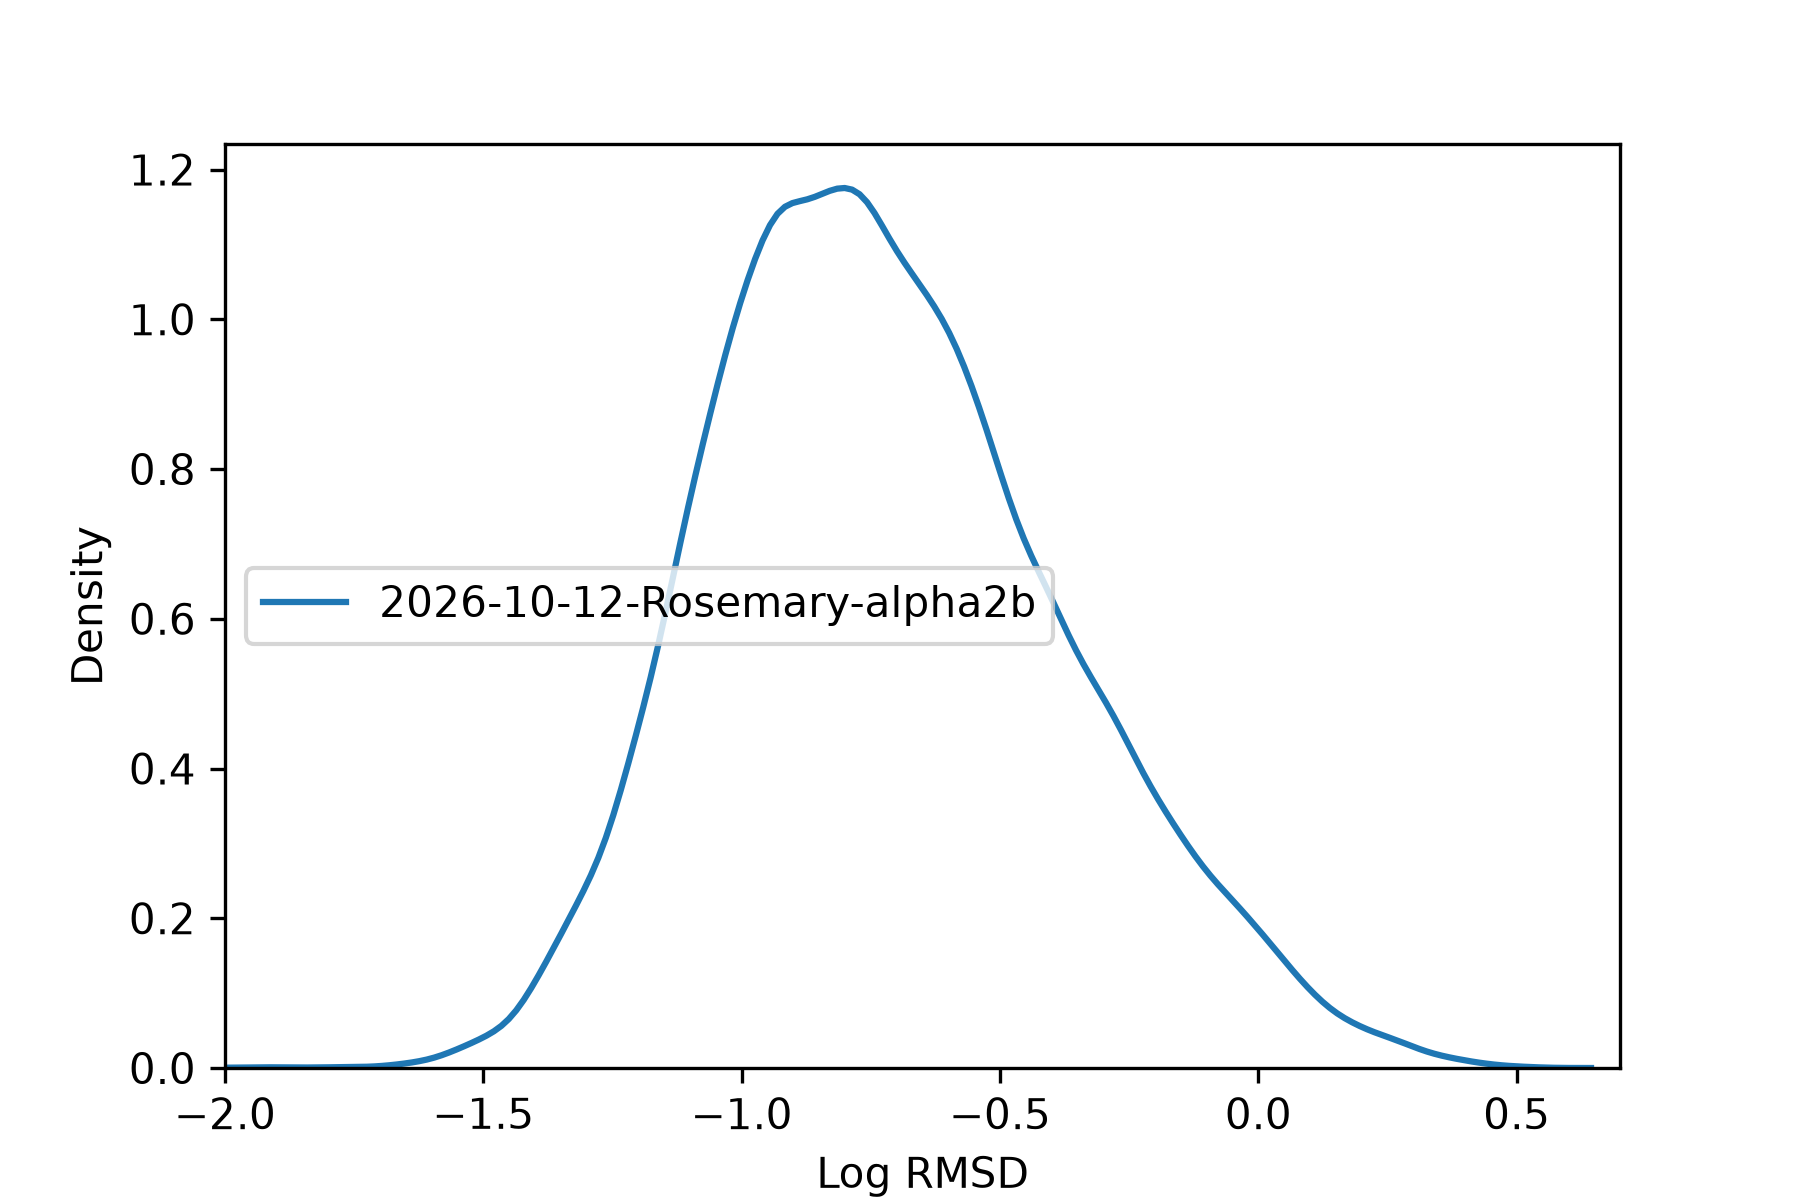

Source data for this figure (header and first rows):
, rmsd
36975451, 0.2653
36975452, 0.2597
36975453, 0.2113
36975454, 0.1827
36975455, 0.1699
36975456, 0.1351
36991787, 0.06951
36991788, 0.6396
36991789, 0.06942
36991790, 0.06445
36991791, 0.3408
36991792, 0.05269
36991793, 0.8884
36991794, 0.05279
36991795, 0.06466
36991796, 0.06595
36987706, 0.0689
36987707, 0.07207
36984387, 0.1975
36984388, 0.1987
36984389, 0.2725
36973916, 0.07075
36973917, 0.07093
36973918, 0.1118
36973919, 0.1052
37014846, 0.1384
37014847, 0.4788
37014848, 0.6032
37014850, 0.1488
37014852, 0.4682
37014853, 0.5932
36991461, 0.3913
36991463, 0.2352
36991465, 0.09645
36991466, 0.3316
36991468, 0.3365
36969580, 0.03423
36969581, 0.03291
37016997, 0.04047
37015999, 0.1296
37016000, 0.1348
36972482, 0.2889
36972484, 0.2052
36972485, 0.06619
36972486, 0.214
36972489, 0.07324
36973802, 0.1144
37016100, 0.1651
37016102, 0.07116
36974444, 0.147
36968620, 0.2202
36968621, 0.1856
37013461, 0.729
37013465, 1.107
37014214, 0.2613
37014215, 0.265
37014216, 0.05978
37014217, 0.2145
37008313, 0.2851
37008314, 0.2874
... 62,821 more rows
